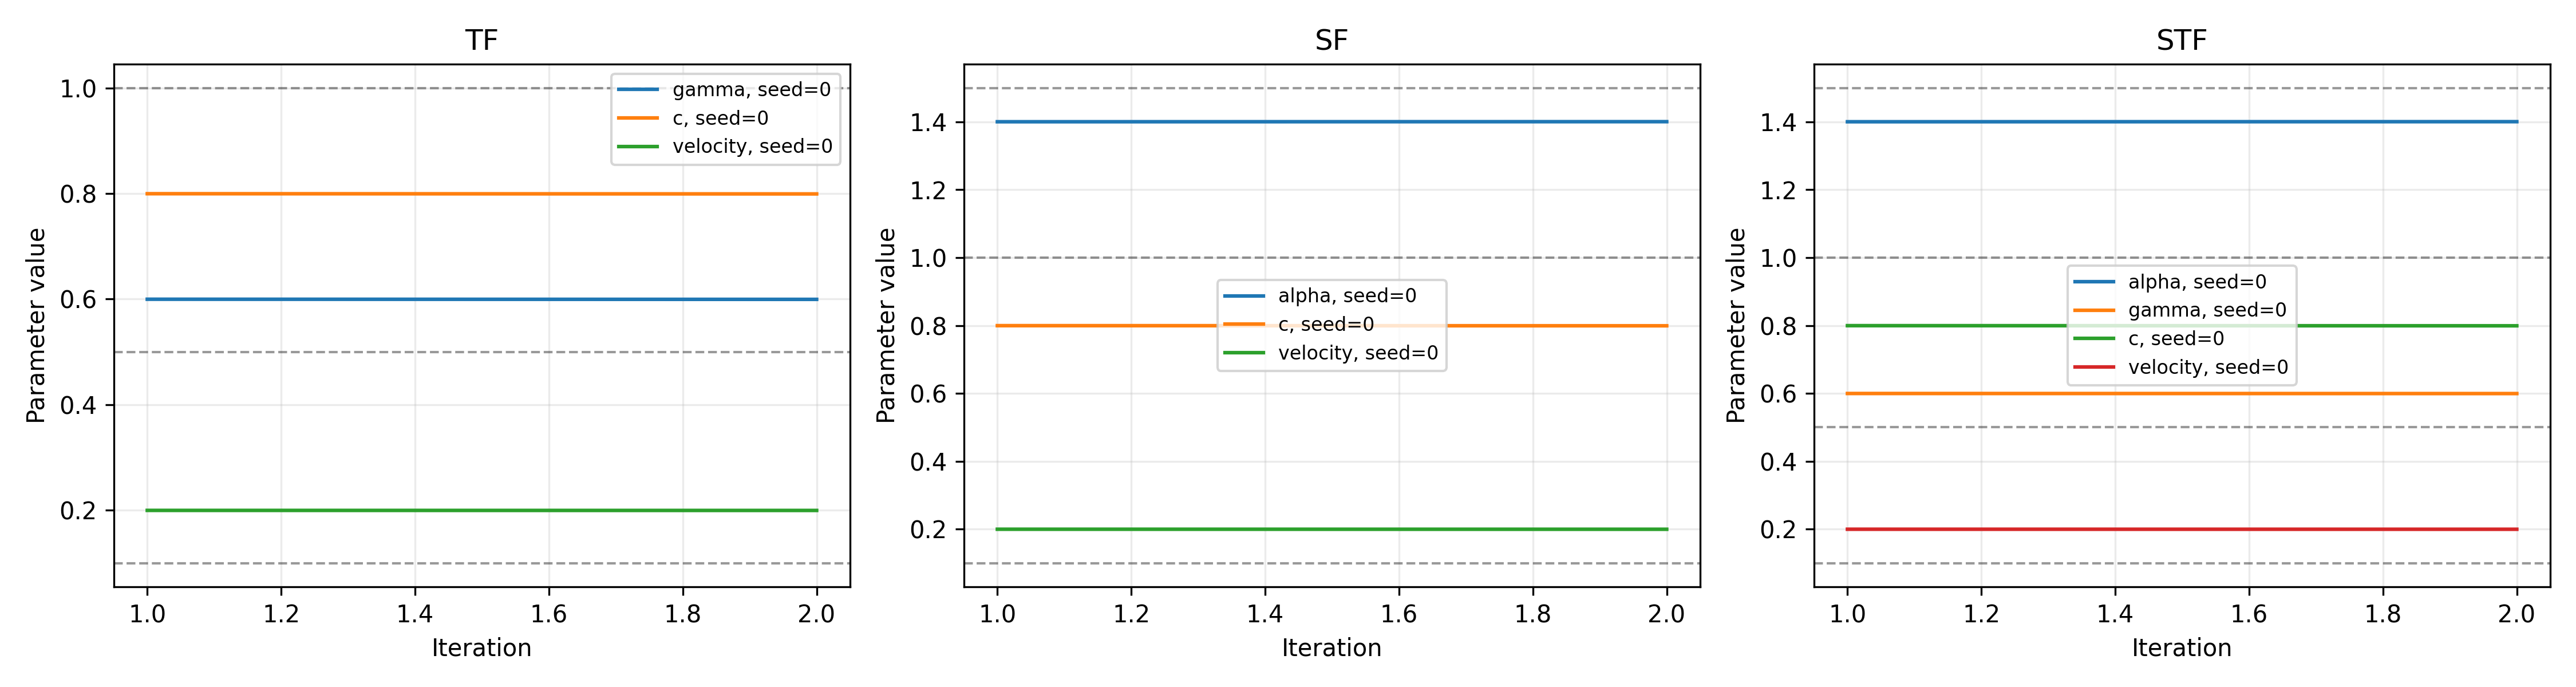

Source data for this figure (header and first rows):
case, seed, iteration, loss, alpha, gamma, c, velocity
tf, 0, 1, 90.34, 2.0, 0.5998, 0.7996, 0.1999
tf, 0, 2, 89.71, 2.0, 0.5995, 0.7992, 0.1998
sf, 0, 1, 188.2, 1.4, 1.0, 0.7996, 0.1999
sf, 0, 2, 186.9, 1.4, 1.0, 0.7992, 0.1998
stf, 0, 1, 150.2, 1.4, 0.5998, 0.7996, 0.1999
stf, 0, 2, 149.1, 1.4, 0.5995, 0.7992, 0.1998
